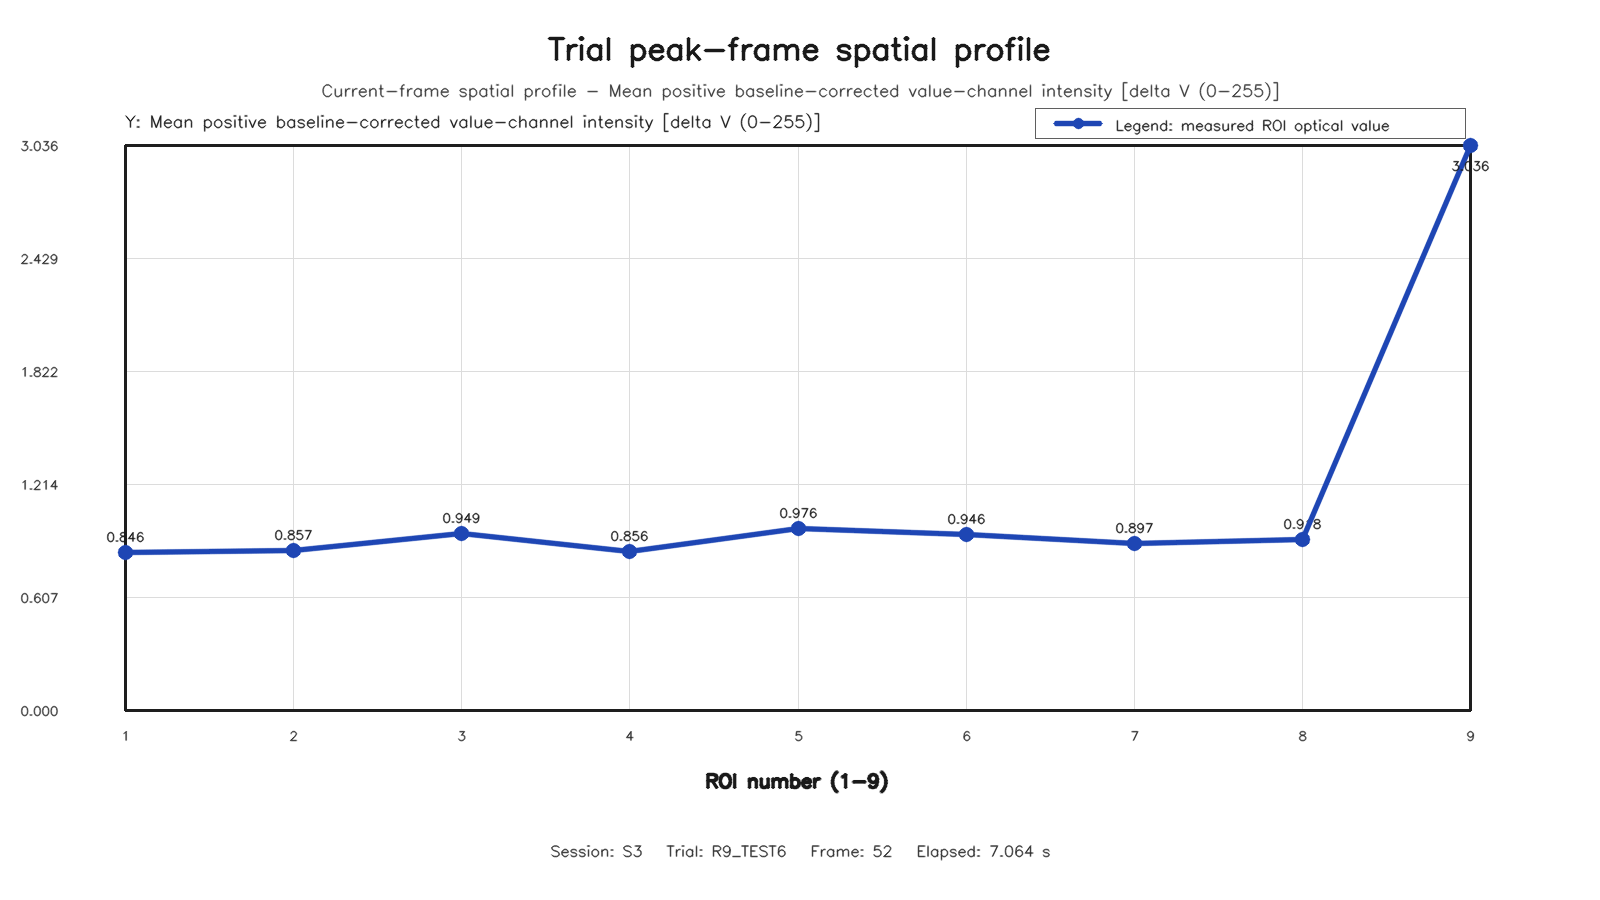

The table this chart was drawn from, first rows:
roi, row, column, value
1, 1, 1, 0.8464
2, 1, 2, 0.8574
3, 1, 3, 0.9488
4, 2, 1, 0.8561
5, 2, 2, 0.9762
6, 2, 3, 0.9465
7, 3, 1, 0.8972
8, 3, 2, 0.9178
9, 3, 3, 3.036
